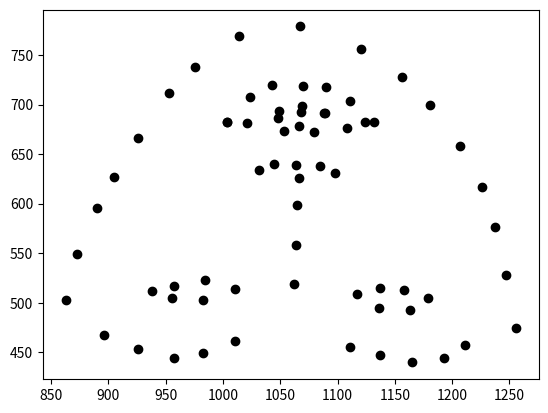

The script that saved this image:
# Copy this string from .CSV
# Original
# str = "827	549	-110.87603	833	596	-122.47882	847	643	-133.81035	860	676	-138.51346	880	716	-127.4393	907	763	-97.15387	933	790	-56.081615	973	823	-16.222385	1027	836	-3.2471075	1080	816	-28.28373	1113	790	-73.01176	1134	763	-119.5503	1160	723	-154.2458	1180	683	-166.9389	1194	643	-164.0253	1207	596	-155.2223	1220	543	-144.28827	880	516	70.289795	913	503	99.857834	947	496	116.42525	973	503	123.99855	1000	516	123.78034	1100	516	116.75095	1127	509	112.42443	1154	503	99.949265	1180	509	78.673645	1194	523	44.87882	1047	576	103.788506	1047	616	113.784424	1047	656	128.81512	1047	683	125.31224	1007	690	76.7296	1020	696	82.47478	1040	696	83.82086	1060	696	79.01868	1073	690	71.56852	920	563	75.85306	940	556	95.25523	967	556	93.68959	993	569	80.78839	967	576	88.10806	940	569	86.30222	1100	569	75.640785	1120	556	83.7421	1147	556	80.32187	1160	569	56.690674	1140	576	70.72013	1120	576	78.10249	973	736	40.303738	993	736	66.50421	1027	730	81.45837	1040	736	81.71853	1053	730	79.358955	1080	736	59.48197	1100	743	28.185108	1080	763	50.119175	1060	776	61.45346	1040	776	65.76784	1013	776	65.24269	993	763	57.58033	973	736	40.2734	1020	743	67.53007	1040	750	70.223946	1060	750	64.61998	1093	743	29.310999	1060	750	63.25984	1040	756	67.00127	1020	750	66.16734"

# PB
str = "862.6181247	502.4949012	-31.81727863	872.2574898	549.0366959	-42.79765863	889.8229904	595.1435924	-52.74807577	904.9988044	627.36055	-56.19503843	926.0195607	666.2673314	-43.27114051	952.5595502	711.8818078	-10.55790431	975.9867174	737.636998	32.79838799	1013.773419	768.6133217	76.27701237	1066.930046	778.7162315	94.3231209	1120.890094	755.7254211	74.43422276	1156.509456	727.7319185	33.04314501	1180.317959	699.3849603	-11.29015175	1207.260863	657.8464669	-43.35900651	1226.152981	616.749711	-54.09489432	1237.600935	576.061408	-49.86459335	1247.112803	528.4688067	-39.86652506	1256.093827	474.8963073	-27.74705055	896.3080331	467.5967364	153.5638538	925.5927761	452.9703614	186.1328868	957.4333059	444.2127782	205.8550718	982.9420565	449.8236709	215.8638903	1010.512519	461.3304648	218.2114201	1110.577547	455.8400094	220.7128969	1137.441946	447.3554608	218.9706894	1165.134016	439.8270032	209.1166854	1193.324246	444.289262	190.4070316	1211.212395	457.3288177	158.0948913	1062.413098	518.5729884	202.774551	1063.656463	558.564933	212.7252692	1064.422288	598.5830797	227.6880033	1066.233764	625.5242984	224.2009589	1031.46592	634.4425	172.0383689	1044.171499	639.7543842	178.9924486	1063.923486	638.6706149	182.2322623	1084.258625	637.5548487	179.3516079	1097.55832	630.8160845	173.1700196	938.1146534	512.37355	162.9015923	955.7705488	504.3942617	184.1158504	982.7565891	502.9135681	185.1220381	1010.536027	514.4088957	174.7489367	984.3817159	522.8544825	179.5657492	957.3319491	517.3281436	175.203324	1117.380452	508.5464624	179.7886224	1135.779494	494.5173735	189.7531237	1162.941439	493.0270282	188.9131063	1178.816817	505.1755182	166.6236482	1157.989994	513.3287917	178.6898504	1137.41013	514.4579857	184.1390149	1003.645599	682.0381614	132.5475328	1021.040194	681.0837395	160.5293479	1053.088525	673.3162587	178.6455694	1066.314347	678.5995977	180.1394357	1079.131209	671.8873259	179.0254123	1108.182765	676.3023248	161.8030608	1131.41438	682.0381614	132.5475328	1110.550043	703.2130473	152.4826012	1090.307571	717.3432832	161.8658191	1070.018699	718.4565107	164.2608711	1043.230967	719.9263234	161.1733478	1023.365842	707.9967463	151.6458188	1003.648477	682.0380035	132.5173317	1048.163941	686.6060192	164.1153166	1068.171598	692.5187508	168.6968293	1088.582784	691.398812	165.0180197	1124.34971	682.4257918	133.0033969	1088.711791	691.3917335	163.6640283	1068.805982	698.4929678	165.4887227	1048.676698	693.588414	162.7587543"


import matplotlib.pyplot as plt

data = [float(x) for x in str.split("\t")]

# print(data)

landmarks = []
X = []
Y = []
for i in range(1,69):
  x,y,z = data.pop(0),data.pop(0),data.pop(0)
  

  X.append(x)
  Y.append(y)
  landmarks.append((x,y))

# print(landmarks)
plt.scatter(X,Y,color='black')
plt.show()